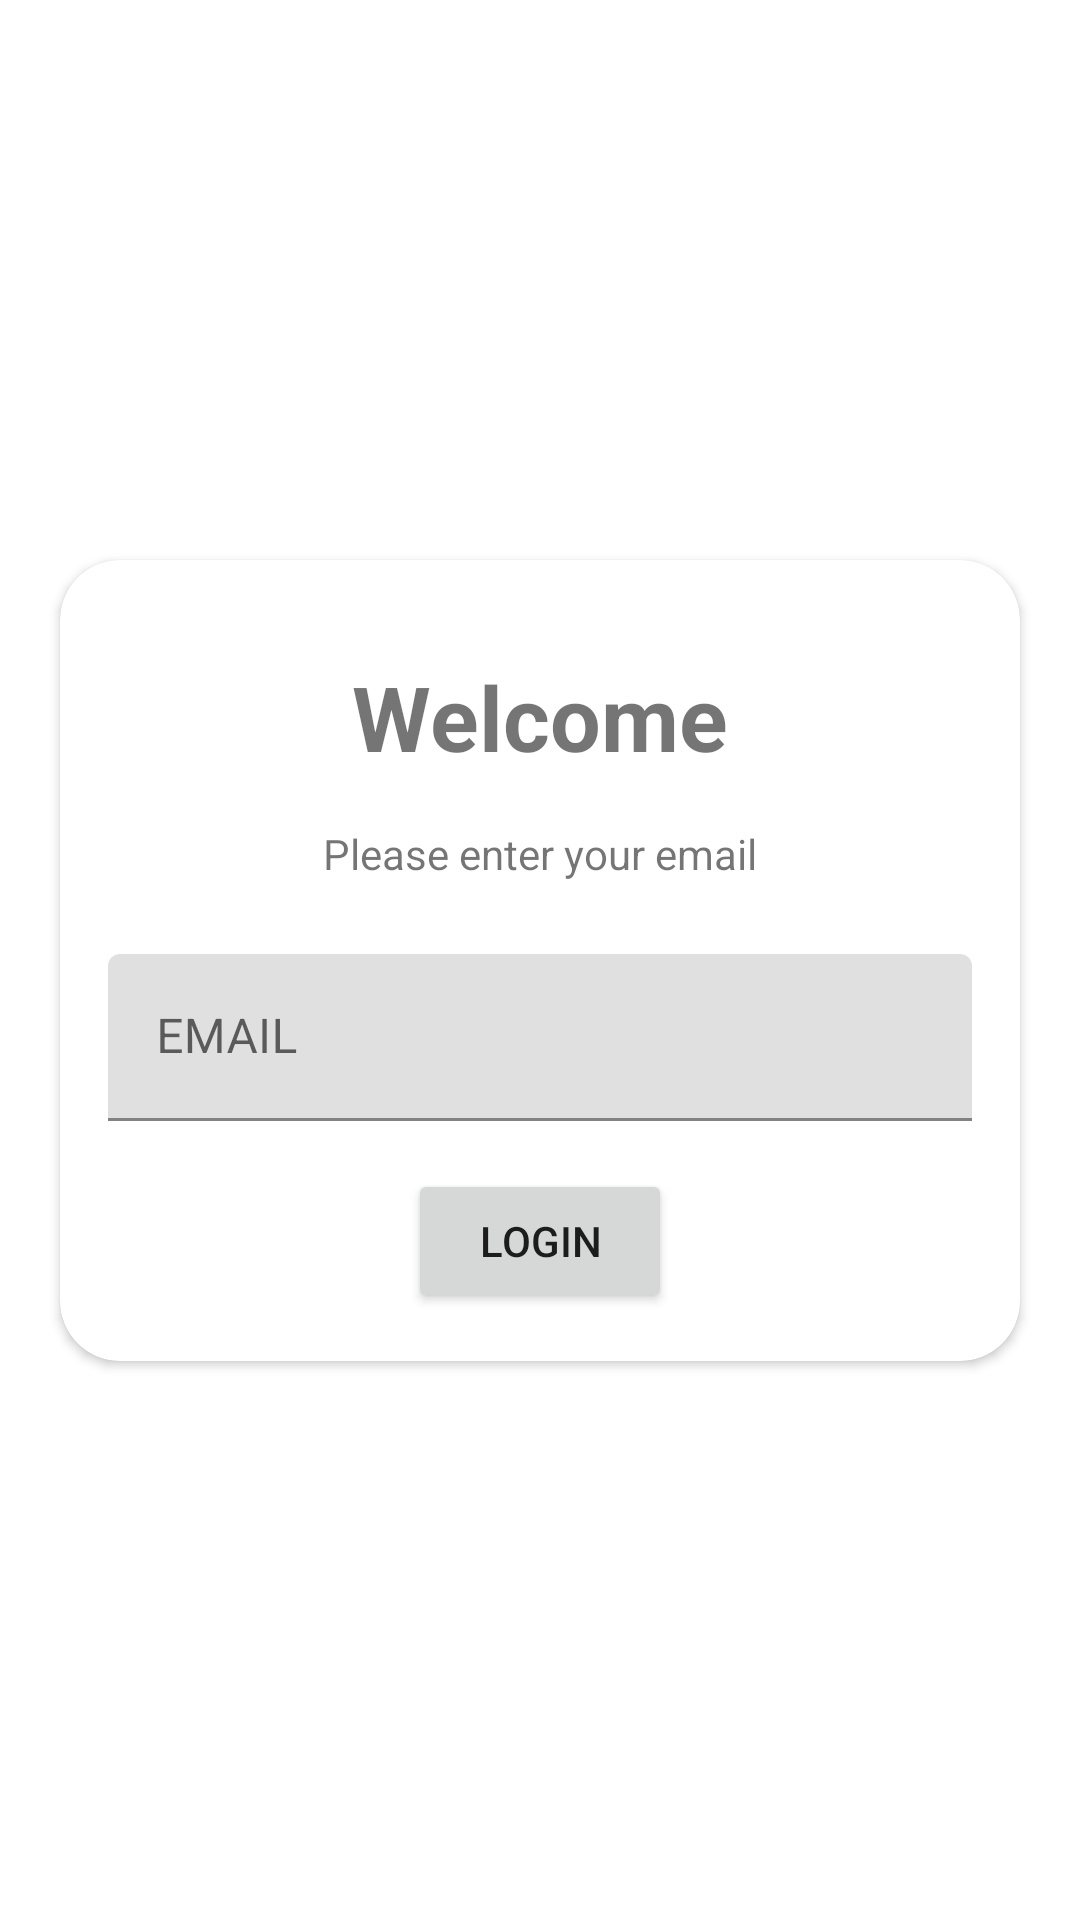

Reconstruct the res/layout file that produces this screen, plus the resources it refers to.
<!-- AndroidManifest.xml: application theme Theme.ProjectPOC -->
<!-- res/layout/activity_main.xml -->
<?xml version="1.0" encoding="utf-8"?>
<androidx.constraintlayout.widget.ConstraintLayout xmlns:android="http://schemas.android.com/apk/res/android"
    xmlns:app="http://schemas.android.com/apk/res-auto"
    xmlns:tools="http://schemas.android.com/tools"
    android:layout_width="match_parent"
    android:layout_height="match_parent"
    tools:context=".user.MainActivity">

    <androidx.cardview.widget.CardView
        android:layout_width="match_parent"
        android:layout_height="wrap_content"
        android:layout_margin="20dp"
        android:padding="16dp"
        app:cardCornerRadius="20dp"
        app:layout_constraintBottom_toBottomOf="parent"
        app:layout_constraintTop_toTopOf="parent"
        tools:layout_editor_absoluteX="218dp">

        <androidx.constraintlayout.widget.ConstraintLayout
            android:layout_width="match_parent"
            android:layout_height="wrap_content"
            android:layout_margin="16dp">

            <TextView
                android:id="@+id/textView7"
                android:layout_width="wrap_content"
                android:layout_height="wrap_content"
                android:layout_marginTop="16dp"
                android:text="@string/welcome"
                android:textSize="30sp"
                android:textStyle="bold"
                app:layout_constraintEnd_toEndOf="parent"
                app:layout_constraintStart_toStartOf="parent"
                app:layout_constraintTop_toTopOf="parent" />

            <TextView
                android:id="@+id/textView8"
                android:layout_width="wrap_content"
                android:layout_height="wrap_content"
                android:layout_marginTop="16dp"
                android:text="@string/please_enter_your_email"
                app:layout_constraintEnd_toEndOf="parent"
                app:layout_constraintStart_toStartOf="parent"
                app:layout_constraintTop_toBottomOf="@+id/textView7" />

            <com.google.android.material.textfield.TextInputLayout
                android:id="@+id/email"
                android:layout_width="match_parent"
                android:layout_height="wrap_content"
                android:layout_marginTop="24dp"
                app:layout_constraintTop_toBottomOf="@+id/textView8"
                tools:layout_editor_absoluteX="155dp">

                <com.google.android.material.textfield.TextInputEditText
                    android:id="@+id/Email"
                    android:layout_width="match_parent"
                    android:layout_height="wrap_content"
                    android:hint="@string/email" />
            </com.google.android.material.textfield.TextInputLayout>

            <Button
                android:id="@+id/loginButton"
                android:layout_width="wrap_content"
                android:layout_height="wrap_content"
                android:layout_marginTop="16dp"
                android:text="@string/login"

                app:layout_constraintEnd_toEndOf="parent"
                app:layout_constraintStart_toStartOf="parent"
                app:layout_constraintTop_toBottomOf="@+id/email" />
        </androidx.constraintlayout.widget.ConstraintLayout>
    </androidx.cardview.widget.CardView>
</androidx.constraintlayout.widget.ConstraintLayout>
<!-- resources referenced by this layout -->
<resources>
  <string name="email">EMAIL</string>
  <string name="login">LOGIN</string>
  <string name="please_enter_your_email">Please enter your email </string>
  <string name="welcome">Welcome</string>
  <style name="Theme.ProjectPOC" parent="Theme.MaterialComponents.DayNight.DarkActionBar">
          
          <item name="colorPrimary">@color/purple_500</item>
          <item name="colorPrimaryVariant">@color/purple_700</item>
          <item name="colorOnPrimary">@color/white</item>
          
          <item name="colorSecondary">@color/teal_200</item>
          <item name="colorSecondaryVariant">@color/teal_700</item>
          <item name="colorOnSecondary">@color/black</item>
          
          <item name="android:statusBarColor" tools:targetApi="l">?attr/colorPrimaryVariant</item>
          
      </style>
  <!-- not gathered from this repository: default colours our renderer supplied (Android Studio template values) -->
  <color name="purple_500">#FF6200EE</color>
  <color name="purple_700">#FF3700B3</color>
  <color name="teal_200">#FF03DAC5</color>
  <color name="teal_700">#FF018786</color>
  <color name="black">#FF000000</color>
  <color name="white">#FFFFFFFF</color>
</resources>
